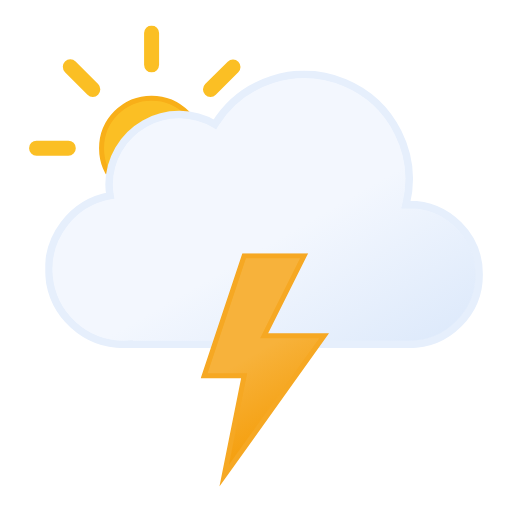
t = 0.00 s
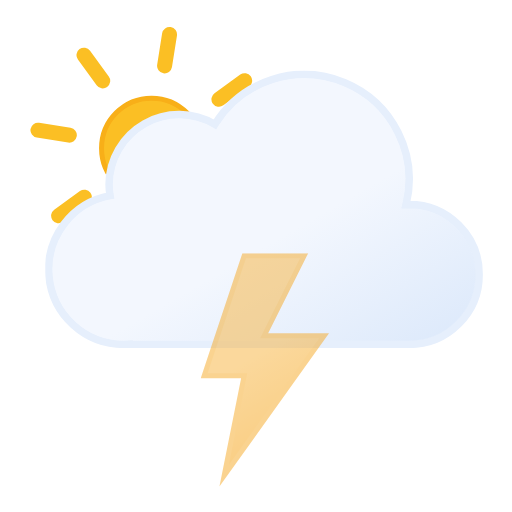
t = 1.20 s
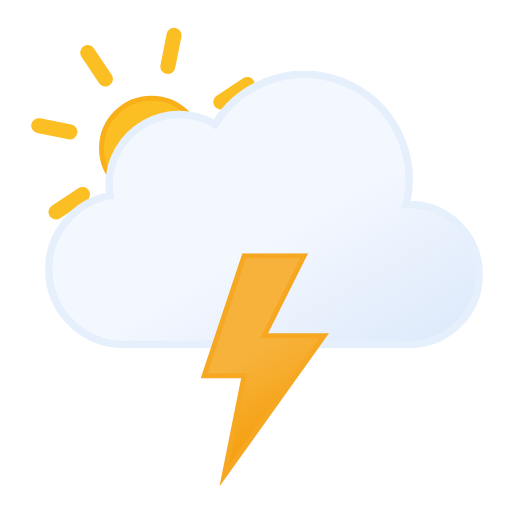
t = 1.50 s
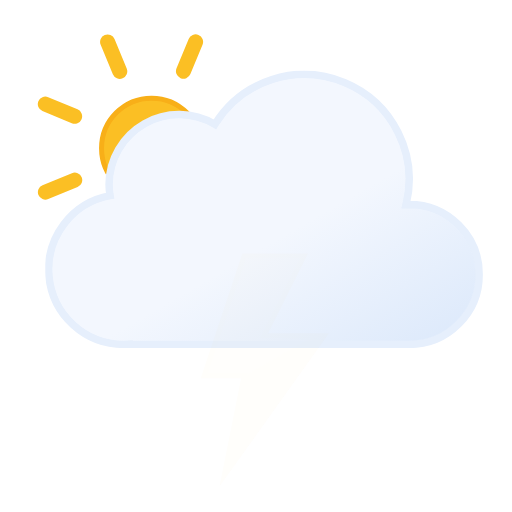
t = 3.00 s
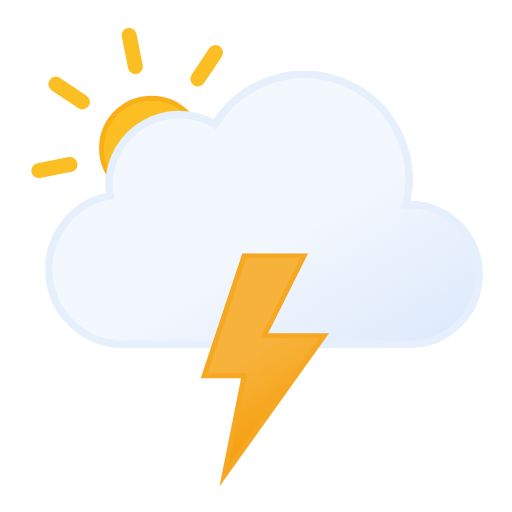
t = 4.50 s
t = 6.00 s: frame unchanged from t = 0.00 s, image omitted

The animated SVG that drew these frames (rendered in a browser with its animation timeline set to each time). Animation: 2 SMIL elements (animate=1,animateTransform=1); one cycle of 6.00 s, repeats indefinitely.

<svg xmlns="http://www.w3.org/2000/svg" xmlns:xlink="http://www.w3.org/1999/xlink" viewBox="44.778 88.528 409.444 409.444"><defs><symbol id="e" viewBox="0 0 196 196"><circle cx="98" cy="98" r="40" fill="url(#c)" stroke="#f8af18" stroke-miterlimit="10" stroke-width="4"/><path fill="none" stroke="#fbbf24" stroke-linecap="round" stroke-miterlimit="10" stroke-width="12" d="M98 31.4V6m0 184v-25.4M145.1 51l18-17.9M33 163l18-17.9M51 51 33 33m130.1 130.1-18-18M6 98h25.4M190 98h-25.4"><animateTransform additive="sum" attributeName="transform" dur="6s" repeatCount="indefinite" type="rotate" values="0 98 98; 45 98 98"/></path></symbol><symbol id="f" viewBox="0 0 350 222"><path fill="url(#a)" stroke="#e6effc" stroke-miterlimit="10" stroke-width="6" d="m291 107-2.5.1A83.9 83.9 0 00135.6 43 56 56 0 0051 91a56.6 56.6 0 00.8 9A60 60 0 0063 219l4-.2v.2h224a56 56 0 000-112Z"/></symbol><symbol id="d" viewBox="0 0 363 258"><use xlink:href="#e" width="196" height="196"/><use xlink:href="#f" width="350" height="222" transform="translate(13 36)"/></symbol><symbol id="g" viewBox="0 0 102.7 186.8"><path fill="url(#b)" stroke="#f6a823" stroke-miterlimit="10" stroke-width="4" d="m34.8 2-32 96h32l-16 80 80-112h-48l32-64h-48z"><animate id="x1" attributeName="opacity" begin="0s; x1.end+.67s" dur="1.33s" keyTimes="0; .38; .5; .63; .75; .86; .94; 1" values="1; 1; 0; 1; 0; 1; 0; 1"/></path></symbol><linearGradient id="a" x1="99.5" x2="232.6" y1="30.7" y2="261.4" gradientUnits="userSpaceOnUse"><stop offset="0" stop-color="#f3f7fe"/><stop offset=".5" stop-color="#f3f7fe"/><stop offset="1" stop-color="#deeafb"/></linearGradient><linearGradient id="b" x1="8.7" x2="80.9" y1="17.1" y2="142.1" gradientUnits="userSpaceOnUse"><stop offset="0" stop-color="#f7b23b"/><stop offset=".5" stop-color="#f7b23b"/><stop offset="1" stop-color="#f59e0b"/></linearGradient><linearGradient id="c" x1="78" x2="118" y1="63.4" y2="132.7" gradientUnits="userSpaceOnUse"><stop offset="0" stop-color="#fbbf24"/><stop offset=".5" stop-color="#fbbf24"/><stop offset="1" stop-color="#f59e0b"/></linearGradient></defs><use xlink:href="#d" width="363" height="258" transform="translate(68 109)"/><use xlink:href="#g" width="102.7" height="186.7" transform="translate(205.23 291)"/></svg>
